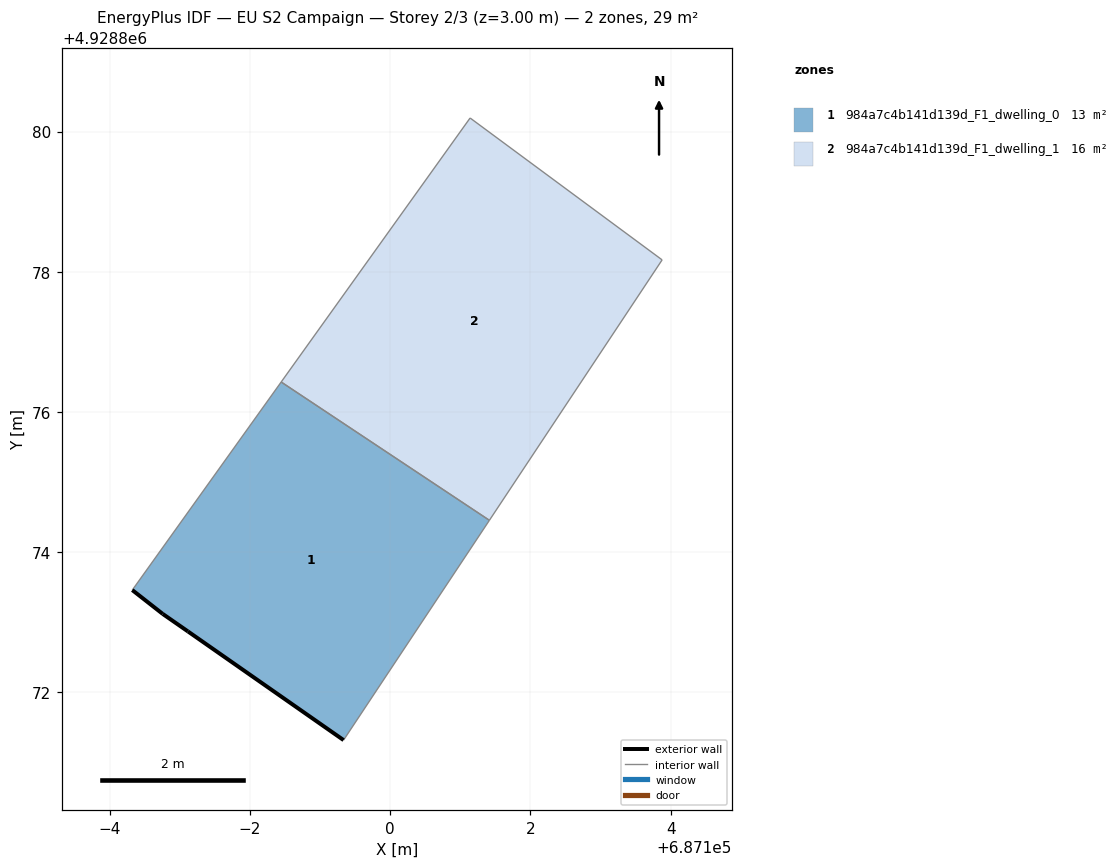
=== STOREY PLAN SPEC (per zone: floor XY polygon, exterior-wall plan segments, windows/doors) ===
zone 1: 984a7c4b141d139d_F1_dwelling_0  (13.5 m²)
  floor: (687099.33, 4928871.32) (687101.42, 4928874.46) (687098.44, 4928876.43) (687096.32, 4928873.46) (687096.75, 4928873.12) (687097.11, 4928872.87)
  exterior wall: (687096.76, 4928873.12) – (687096.32, 4928873.46)  [0.6 m]
  exterior wall: (687099.33, 4928871.32) – (687097.11, 4928872.87)  [2.7 m]
  exterior wall: (687097.11, 4928872.87) – (687096.76, 4928873.12)  [0.4 m]
  interior walls: 3
zone 2: 984a7c4b141d139d_F1_dwelling_1  (15.8 m²)
  floor: (687101.42, 4928874.46) (687103.88, 4928878.17) (687101.14, 4928880.19) (687098.44, 4928876.43)
  interior walls: 4

=== DERIVED (storey summary) ===
Building: EU S2 Campaign
Storey: 2 of 3  (floor level z = 3.00 m)
Storey gross floor area: 29.3 m²
Zones on this storey: 2
  - 984a7c4b141d139d_F1_dwelling_0: floor 13.5 m²; exterior wall 3.7 m (11.1 m²); WWR 0.0%
  - 984a7c4b141d139d_F1_dwelling_1: floor 15.8 m²
Zone adjacency (shared interzone walls):
  - 984a7c4b141d139d_F1_dwelling_0 ↔ 984a7c4b141d139d_F1_dwelling_1